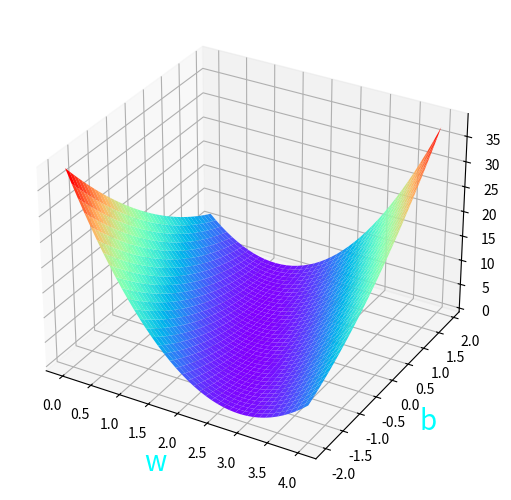

Recreate this plot in Python.
import numpy as np
from matplotlib import pyplot as plt
from mpl_toolkits.mplot3d import Axes3D

xData = [1.0, 2.0, 3.0]
yData = [2.0, 4.0, 6.0]

# predict function
def predict(x : float, w : np.ndarray, b : np.ndarray) -> np.ndarray:
    return x * w + b

# loss function
def loss(predictY : np.ndarray, realY : float) -> float:
    return (predictY - realY) ** 2

wList = np.arange(0.0, 4.1, 0.1)
bList = np.arange(-2.0, 2.0, 0.1)
w, b = np.meshgrid(wList, bList)
mse = np.zeros(w.shape)

# enum w and b to predict
for x, y in zip(xData, yData):
    predictY = predict(x, w, b)
    mse += loss(predictY, y)

mse /= len(xData)


# draw
# add axes
fig = plt.figure()
ax = Axes3D(fig)

# After matplotlib 3.4, Axes3D will need to be explicitly added to the figure
fig.add_axes(ax)
plt.xlabel(r'w', fontsize=20, color='cyan')
plt.ylabel(r'b', fontsize=20, color='cyan')
ax.plot_surface(w, b, mse, rstride = 1, cstride = 1, cmap = 'rainbow')
plt.show()